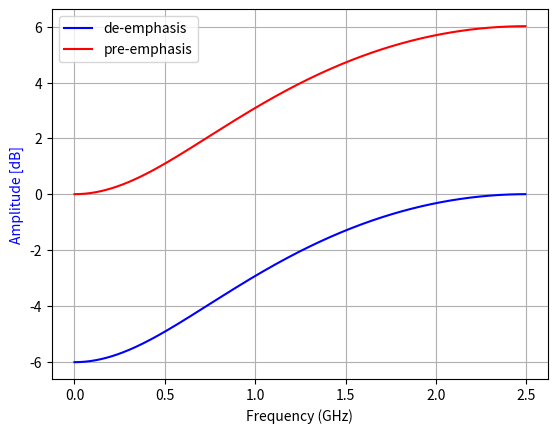

Source code (Python):
import numpy as np
import matplotlib.pyplot as plt
from scipy import signal

data_rate = 5 #Gbps
taps = [0.75,-0.25]

taps2 = np.array( [0.75,-0.25])*2

w,h = signal.freqz(taps)

plt.plot(w/np.pi*2.5, 20 * np.log10(abs(h)), 'b',label="de-emphasis")

w,h = signal.freqz(taps2)

plt.plot(w/np.pi*2.5, 20 * np.log10(abs(h)), 'r',label="pre-emphasis")
plt.ylabel('Amplitude [dB]', color='b')
plt.xlabel('Frequency (GHz)')
plt.grid()
plt.legend(loc="best")

plt.show()
